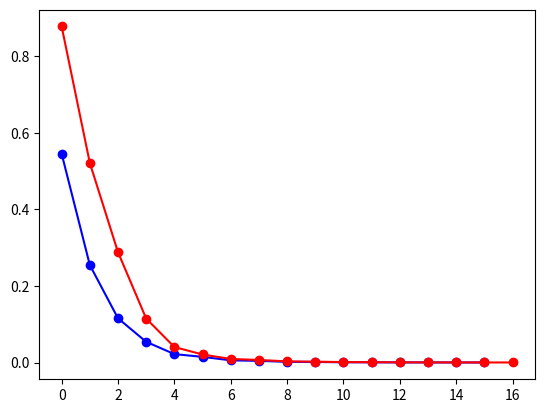

The script that saved this image:
import numpy as np
from matplotlib import pyplot as plt


def numeric(initial_state, transition_matrix, epsilon=1e-4):
    std = list()
    current_state = initial_state
    while True:
        previous_state = current_state
        current_state = previous_state @ transition_matrix
        std.append(np.linalg.norm(previous_state - current_state))
        if std[-1] < epsilon:
            return current_state, std


def analytical(transition_matrix):
    eigenvalues, eigenvectors = np.linalg.eig(transition_matrix.T)
    stationary_state = np.real(eigenvectors[:, np.isclose(eigenvalues, 1)])
    stationary_state /= np.sum(stationary_state)
    return stationary_state.ravel()


transition_matrix = np.array([
    np.array([0.1, 0.3, 0,   0,   0,   0,   0,   0.6]),
    np.array([0.2, 0.1, 0,   0,   0,   0.7, 0,   0  ]),
    np.array([0,   0.3, 0.1, 0.3, 0,   0.3, 0,   0  ]),
    np.array([0,   0,   0.3, 0.1, 0.6, 0,   0,   0  ]),
    np.array([0,   0,   0,   0.2, 0.1, 0.7, 0,   0  ]),
    np.array([0,   0.3, 0.2, 0,   0,   0.1, 0.4, 0  ]),
    np.array([0.2, 0.3, 0,   0,   0,   0.2, 0.1, 0.2]),
    np.array([0.2, 0,   0,   0,   0,   0,   0.7, 0.1])
])

initial_state_1 = np.array([0.5, 0, 0, 0, 0.1, 0.2, 0, 0.2])
final_state_1, std_1 = numeric(initial_state_1, transition_matrix)
print(f"Initial state: {initial_state_1}")
print(f"Final state after {len(std_1)} iterations: {final_state_1}")
plt.plot(std_1, marker='o', color='b')
plt.show()

print('\n=========================\n')

initial_state_2 = np.array([0.3, 0, 0, 0, 0.7, 0, 0, 0])
final_state_2, std_2 = numeric(initial_state_2, transition_matrix)
print(f"Initial state: {initial_state_2}")
print(f"Final state after {len(std_2)} iterations: {final_state_2}")
plt.plot(std_2, marker='o', color='r')
plt.show()

print('\n=========================\n')

stationary_state = analytical(transition_matrix)
print(f"Analytical solution: {stationary_state}")
